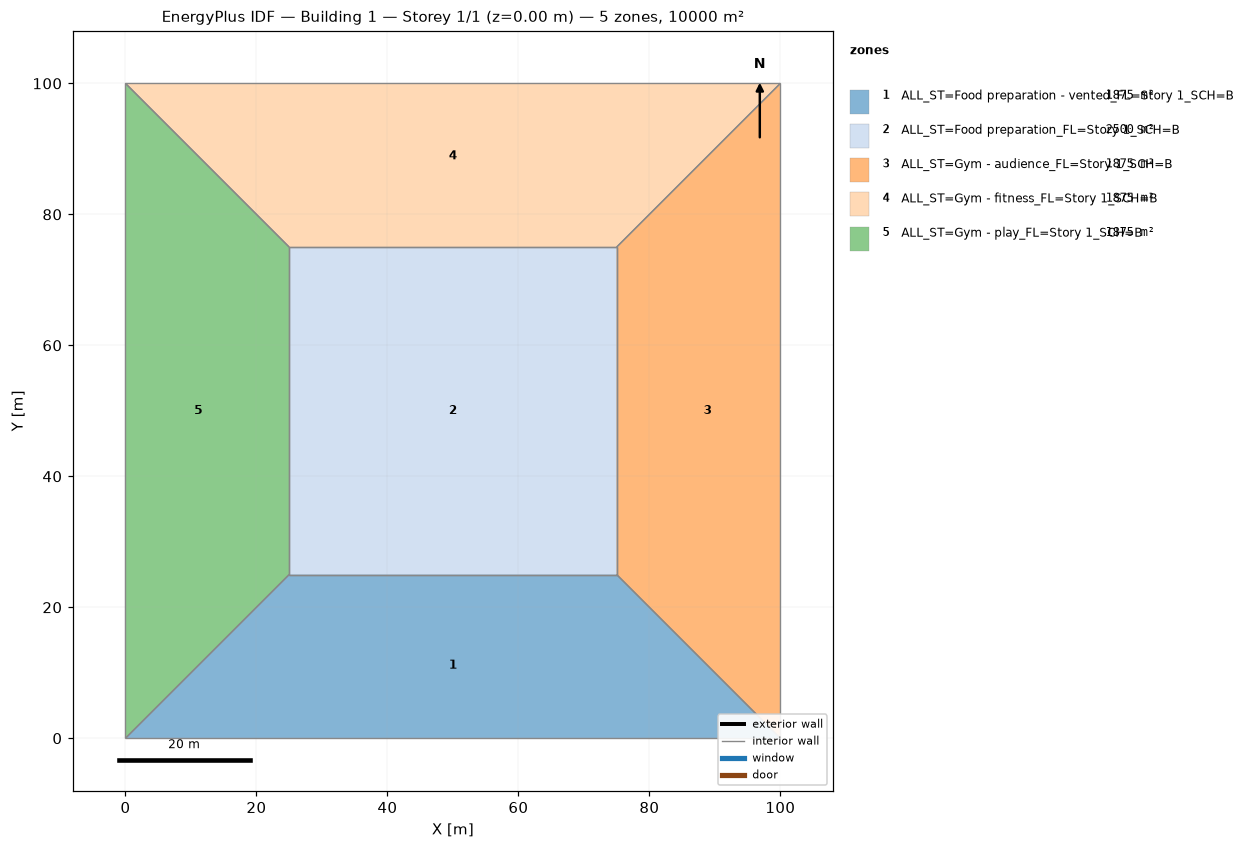
=== STOREY PLAN SPEC (per zone: floor XY polygon, exterior-wall plan segments, windows/doors) ===
zone 1: ALL_ST=Food preparation - vented_FL=Story 1_SCH=B  (1875.0 m²)
  floor: (100.00, 0.00) (0.00, 0.00) (25.00, 25.00) (75.00, 25.00)
  interior walls: 4
zone 2: ALL_ST=Food preparation_FL=Story 1_SCH=B  (2500.0 m²)
  floor: (25.00, 25.00) (25.00, 75.00) (75.00, 75.00) (75.00, 25.00)
  interior walls: 4
zone 3: ALL_ST=Gym - audience_FL=Story 1_SCH=B  (1875.0 m²)
  floor: (100.00, 100.00) (100.00, 0.00) (75.00, 25.00) (75.00, 75.00)
  interior walls: 4
zone 4: ALL_ST=Gym - fitness_FL=Story 1_SCH=B  (1875.0 m²)
  floor: (0.00, 100.00) (100.00, 100.00) (75.00, 75.00) (25.00, 75.00)
  interior walls: 4
zone 5: ALL_ST=Gym - play_FL=Story 1_SCH=B  (1875.0 m²)
  floor: (0.00, 0.00) (0.00, 100.00) (25.00, 75.00) (25.00, 25.00)
  interior walls: 4

=== DERIVED (storey summary) ===
Building: Building 1
Storey: 1 of 1  (floor level z = 0.00 m)
Storey gross floor area: 10000.0 m²
Zones on this storey: 5
  - ALL_ST=Food preparation - vented_FL=Story 1_SCH=B: floor 1875.0 m²
  - ALL_ST=Food preparation_FL=Story 1_SCH=B: floor 2500.0 m²
  - ALL_ST=Gym - audience_FL=Story 1_SCH=B: floor 1875.0 m²
  - ALL_ST=Gym - fitness_FL=Story 1_SCH=B: floor 1875.0 m²
  - ALL_ST=Gym - play_FL=Story 1_SCH=B: floor 1875.0 m²
Zone adjacency (shared interzone walls):
  - ALL_ST=Food preparation - vented_FL=Story 1_SCH=B ↔ ALL_ST=Food preparation_FL=Story 1_SCH=B
  - ALL_ST=Food preparation - vented_FL=Story 1_SCH=B ↔ ALL_ST=Gym - audience_FL=Story 1_SCH=B
  - ALL_ST=Food preparation - vented_FL=Story 1_SCH=B ↔ ALL_ST=Gym - play_FL=Story 1_SCH=B
  - ALL_ST=Food preparation_FL=Story 1_SCH=B ↔ ALL_ST=Gym - audience_FL=Story 1_SCH=B
  - ALL_ST=Food preparation_FL=Story 1_SCH=B ↔ ALL_ST=Gym - fitness_FL=Story 1_SCH=B
  - ALL_ST=Food preparation_FL=Story 1_SCH=B ↔ ALL_ST=Gym - play_FL=Story 1_SCH=B
  - ALL_ST=Gym - audience_FL=Story 1_SCH=B ↔ ALL_ST=Gym - fitness_FL=Story 1_SCH=B
  - ALL_ST=Gym - fitness_FL=Story 1_SCH=B ↔ ALL_ST=Gym - play_FL=Story 1_SCH=B